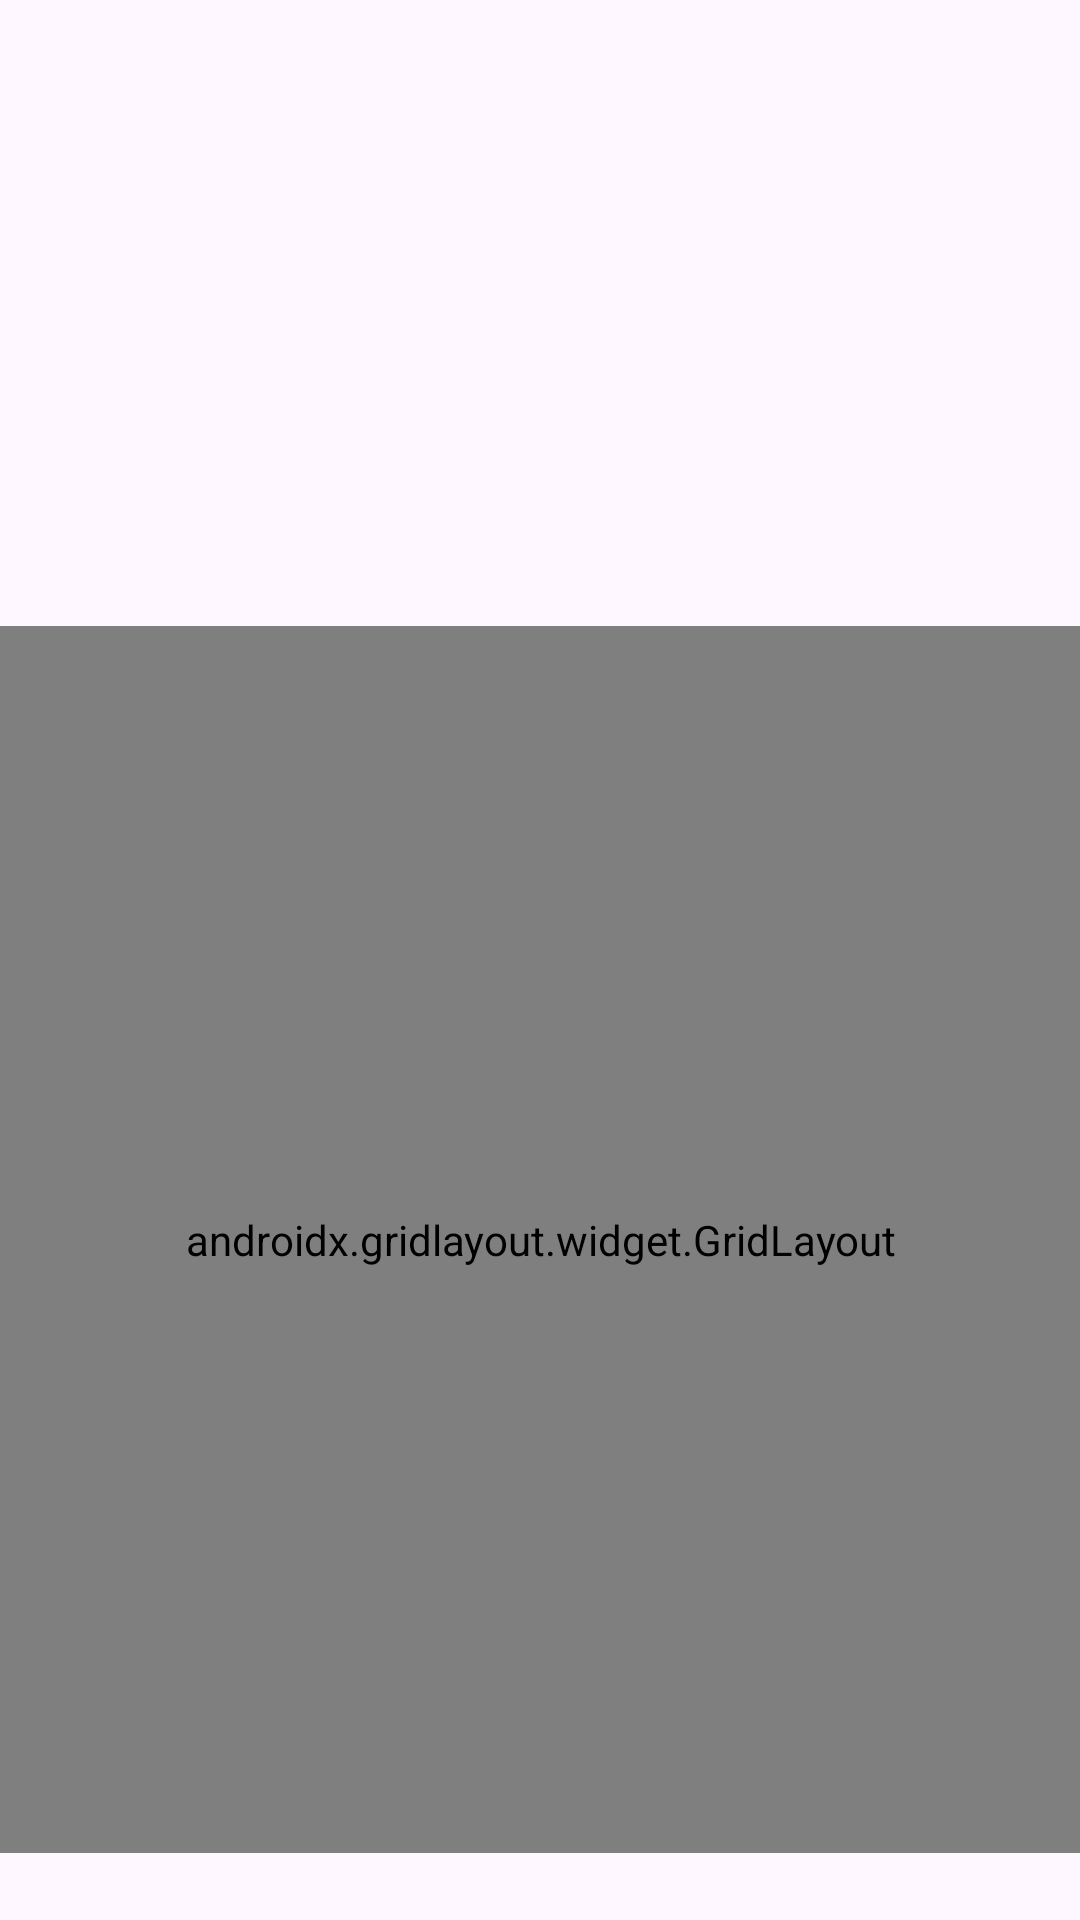

Android layout source for this screen:
<!-- AndroidManifest.xml: application theme Theme.JWAssignment2 -->
<!-- res/layout/activity_main.xml -->
<?xml version="1.0" encoding="utf-8"?>
<androidx.constraintlayout.widget.ConstraintLayout xmlns:android="http://schemas.android.com/apk/res/android"
    xmlns:app="http://schemas.android.com/apk/res-auto"
    xmlns:tools="http://schemas.android.com/tools"
    android:id="@+id/ConstraintLayout"
    android:layout_width="match_parent"
    android:layout_height="match_parent"
    tools:context=".View.MainActivity">

    <androidx.gridlayout.widget.GridLayout
        android:id="@+id/gridLayout"
        android:layout_width="409dp"
        android:layout_height="409dp"
        android:background="@drawable/board"
        app:columnCount="3"
        app:layout_constraintBottom_toBottomOf="parent"
        app:layout_constraintEnd_toEndOf="parent"
        app:layout_constraintStart_toStartOf="parent"
        app:layout_constraintTop_toTopOf="parent"
        app:layout_constraintVertical_bias="0.903"
        app:rowCount="3">

        <ImageView
            android:id="@+id/imageView1"
            android:layout_width="100dp"
            android:layout_height="100dp"
            android:layout_margin="10dp"
            android:layout_marginLeft="15dp"
            android:tag="0" />

        <ImageView
            android:id="@+id/imageView2"
            android:layout_width="100dp"
            android:layout_height="100dp"
            android:layout_margin="10dp"
            android:layout_marginLeft="30dp"
            android:tag="1" />

        <ImageView
            android:id="@+id/imageView3"
            android:layout_width="100dp"
            android:layout_height="100dp"
            android:layout_margin="10dp"
            android:layout_marginLeft="25dp"
            android:tag="2" />

        <ImageView
            android:id="@+id/imageView4"
            android:layout_width="100dp"
            android:layout_height="100dp"
            android:layout_margin="10dp"
            android:layout_marginLeft="15dp"
            android:layout_marginTop="35dp"
            android:tag="3" />

        <ImageView
            android:id="@+id/imageView5"
            android:layout_width="100dp"
            android:layout_height="100dp"
            android:layout_margin="10dp"
            android:layout_marginLeft="30dp"
            android:layout_marginTop="35dp"
            android:tag="4" />

        <ImageView
            android:id="@+id/imageView6"
            android:layout_width="100dp"
            android:layout_height="100dp"
            android:layout_margin="10dp"
            android:layout_marginLeft="25dp"
            android:layout_marginTop="35dp"
            android:tag="5" />

        <ImageView
            android:id="@+id/imageView7"
            android:layout_width="100dp"
            android:layout_height="100dp"
            android:layout_margin="10dp"
            android:layout_marginLeft="15dp"
            android:layout_marginTop="35dp"
            android:tag="6" />

        <ImageView
            android:id="@+id/imageView8"
            android:layout_width="100dp"
            android:layout_height="100dp"
            android:layout_margin="10dp"
            android:layout_marginLeft="30dp"
            android:layout_marginTop="35dp"
            android:tag="7" />

        <ImageView
            android:id="@+id/imageView9"
            android:layout_width="100dp"
            android:layout_height="100dp"
            android:layout_margin="10dp"
            android:layout_marginLeft="25dp"
            android:layout_marginTop="35dp"
            android:tag="8" />
    </androidx.gridlayout.widget.GridLayout>

    <TextView
        android:id="@+id/winnerTextView"
        android:layout_width="wrap_content"
        android:layout_height="wrap_content"
        android:text="TextView"
        android:textSize="24sp"
        android:visibility="invisible"
        app:layout_constraintBottom_toBottomOf="parent"
        app:layout_constraintEnd_toEndOf="parent"
        app:layout_constraintStart_toStartOf="parent"
        app:layout_constraintTop_toTopOf="parent"
        app:layout_constraintVertical_bias="0.213" />

    <Button
        android:id="@+id/playAgainBtn"
        android:layout_width="121dp"
        android:layout_height="48dp"
        android:text="Play again"
        android:visibility="invisible"
        app:layout_constraintBottom_toTopOf="@+id/gridLayout"
        app:layout_constraintEnd_toEndOf="parent"
        app:layout_constraintHorizontal_bias="0.272"
        app:layout_constraintStart_toStartOf="parent"
        app:layout_constraintTop_toTopOf="parent"
        app:layout_constraintVertical_bias="0.88" />

    <Button
        android:id="@+id/quitBtn"
        android:layout_width="121dp"
        android:layout_height="48dp"
        android:text="Quit"
        android:visibility="invisible"
        app:layout_constraintBottom_toTopOf="@+id/gridLayout"
        app:layout_constraintEnd_toEndOf="parent"
        app:layout_constraintHorizontal_bias="0.743"
        app:layout_constraintStart_toStartOf="@+id/gridLayout"
        app:layout_constraintTop_toTopOf="parent"
        app:layout_constraintVertical_bias="0.88" />
</androidx.constraintlayout.widget.ConstraintLayout>
<!-- resources referenced by this layout -->
<resources>
  <style name="Theme.JWAssignment2" parent="Base.Theme.JWAssignment2" />
  <style name="Base.Theme.JWAssignment2" parent="Theme.Material3.DayNight.NoActionBar">
          
          
      </style>
</resources>
